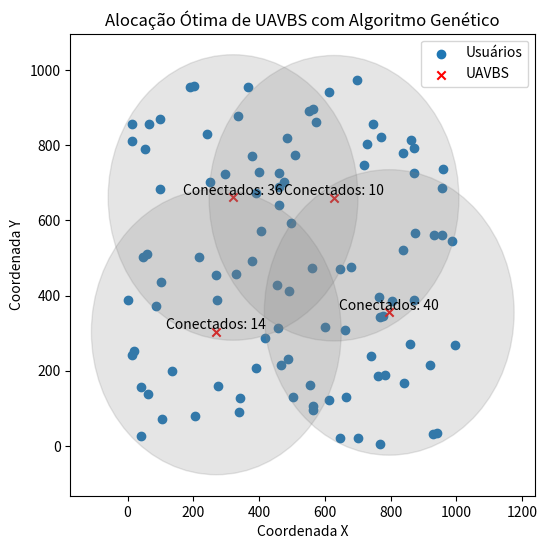

Python code for this plot:
import numpy as np
import matplotlib.pyplot as plt
import math
import time

# Grava o tempo de início
start_time = time.time()

# Parâmetros do problema
num_users = 100
num_wifi_points = 4
grid_size = 1000
#coverage_radius = 300  # Ajuste conforme necessário
min_distance_between_points = 10  # Distância mínima entre pontos WiFi
#altura = 50
signal_power = -80 #dBm
noise_power = 38  # Adicionamos uma potência de ruído constante
frequency = 2.5 #GHz
SNR_objetivo = 25 # dB

# Gerar posições aleatórias para usuários
np.random.seed(42)
user_positions = np.random.randint(0, grid_size, size=(num_users, 2))
np.random.seed(None)

import math
import numpy as np

# Função para calcular a distância entre dois pontos
def calculate_distance(point1, point2):
    return np.linalg.norm(point1 - point2)

# Função para calcular o path loss usando o modelo SUI
def calculate_pathloss_sui(user_pos, wifi_pos, frequency, d):
    # Parâmetros do modelo SUI
    alpha = 4.0  # Expoente do caminho (path) - relacionado ao ambiente urbano
    beta_user = 0.0065 * 50  # Atenuação devida à altura da antena do usuário (50 metros)
    beta_bs = 0  # Atenuação devida à altura da antena da estação base
    gamma = 0  # Constante

    # Cálculo do path loss usando o modelo SUI
    delta_f = 20 * math.log10(frequency) + 20 * math.log10(d) + 20 * math.log10(4 * math.pi / 3e8) - 147.55
    pathloss = delta_f + 10 * alpha * math.log10(d) + beta_user - beta_bs - gamma

    return pathloss

def calculate_pathloss_atg(user_pos, wifi_pos, D):
    white_noise = 7.4e-13
    # Interefência gerada por outras células
    interference = 0
    frequency = 2.5
    I = 0  # Interferencia gerada por outras células
    receiving_antenna_height = 1.2  # Altura da antena receptora em metros
    base_station_height = 50  # Altura da EstaçãoBase  # Altura da estação base
    f = 2.4  # S.F / 1e9
    env = 2

    ax = [15, 11, 5, 5]
    bx = [.16, .18, .3, .3]
    a = ax[env]
    b = bx[env]
    # ====antenna loss=====================
    A = 1  # to calculate with, A=0 to calculate without antenna loss
    # =========max antenna gain=============%
    Go = 2.4  # 2.15
    # =============antenna 3db bandwidth=======%
    seta_3db = 20  # 76
    # ==reflection loss===================%
    L_r = .3

    # antigo
    WN = 7.4e-13  # Ruído Branco (CORRIGIR)
    D0 = 100  # Distância Referência
    Sv = 9.4  # 8.2 to 10.6 dB
    E = 16  # Equalizado

    #pathloss = math.atan((base_station_height - base_station_height) / D)
    seta = math.atan((base_station_height - receiving_antenna_height) / D)

    pathloss = (-147.5 + 20 * math.log10(f) + 20 * math.log10(D) - 20 * math.log10(math.cos(math.pi / 180 * seta))) \
           - A * (2 * Go - (12 * ((seta) / seta_3db) ** 2) - (12 * ((seta) / seta_3db) ** 2)) \
 \
           + 20 * math.log10(
        (10 ** ((-68.8 + 10 * math.log10(f) + 10 * math.log10(base_station_height - receiving_antenna_height) \
                 + 20 * math.log10(math.cos(math.pi * seta / 180)) - 10 * math.log10(
                    1 + math.sqrt(2) / (L_r ** 2))) / 20) * (1 - (1 / (a * math.exp(-b * (seta - a)) + 1)))) \
        + (1 * (1 / (a * math.exp(-b * (seta - a)) + 1))))
    rp=23
    Pw = 10 ** ((rp - pathloss) / 10) / 1000

    Pdbm = -(10 * math.log10(1000 * Pw))
    #print(Pdbm)

    return Pdbm

# Função para calcular o raio de cobertura com base no SNR
def calculate_coverage_radius(wifi_pos):
    distance = 1  # Começa com 1 metro
    while True:
        pathloss = calculate_pathloss_atg(user_positions[0], wifi_pos, distance)  # Calcular pathloss para o primeiro usuário
        received_power = signal_power - pathloss
        snr = received_power - noise_power
        if snr < SNR_objetivo:
           return distance
        distance += 1

# Função de aptidão
def fitness(wifi_positions, user_positions):

    total_users_connected = 0
    users_connected_per_point = np.zeros(len(wifi_positions))

    for user_pos in user_positions:
        max_snr = float('-inf')
        selected_antenna = -1

        for i, wifi_pos in enumerate(wifi_positions):
            distance = calculate_distance(user_pos, wifi_pos)
            #pathloss_sui = calculate_pathloss_sui(user_pos, wifi_pos, frequency, distance)
            pathloss_sui = calculate_pathloss_atg(user_pos, wifi_pos, distance)
            received_power = signal_power - pathloss_sui
            snr = received_power - noise_power

            #if snr > SNR_objetivo and users_connected_per_point[i] < num_users // num_wifi_points:
            if snr > SNR_objetivo:
                # Conectar usuário à antena se ela não atingiu a capacidade máxima
                #if snr > max_snr:
                    #max_snr = snr
                selected_antenna = i
                    #print("path loss: ", snr)

        if selected_antenna != -1:
            users_connected_per_point[selected_antenna] += 1
            total_users_connected += 1

    return total_users_connected, users_connected_per_point


# Função para inicializar a população
def initialize_population(population_size):
    population = []
    # Loop para gerar cada indivíduo na população
    for _ in range(population_size):
        # Criar um indivíduo aleatório representando a posição dos pontos de acesso
        individual = np.random.randint(0, grid_size, size=(num_wifi_points, 2))

        # Garantir que não existam pontos sobrepostos e que a distância mínima seja respeitada
        for i in range(num_wifi_points):
            for j in range(i):
                while calculate_distance(individual[i], individual[j]) < min_distance_between_points:
                    # Ajustar posição se a distância mínima não for respeitada
                    individual[i] = np.random.randint(0, grid_size, size=2)

        population.append(individual)
    return population


# Função de cruzamento (crossover)
def crossover(parent1, parent2):
    crossover_point = np.random.randint(1, num_wifi_points)
    child = np.concatenate((parent1[:crossover_point], parent2[crossover_point:]), axis=0)
    return child


# Função de mutação
def mutate(individual, mutation_rate=0.1):
    mutation_mask = np.random.rand(*individual.shape) < mutation_rate
    individual[mutation_mask] = np.random.randint(0, grid_size, size=np.sum(mutation_mask))
    while len(set(map(tuple, individual))) < num_wifi_points:
        # Garantir que não existam pontos sobrepostos
        individual[mutation_mask] = np.random.randint(0, grid_size, size=np.sum(mutation_mask))
    return individual


# Algoritmo genético
def genetic_algorithm(num_generations, population_size):
    population = initialize_population(population_size)

    for generation in range(num_generations):
        # Avaliar a aptidão de cada indivíduo na população
        fitness_scores = [fitness(individual, user_positions) for individual in population]

        # Selecionar os melhores indivíduos para reprodução
        selected_indices = np.argsort([score[0] for score in fitness_scores])[-population_size // 2:]
        selected_population = [population[i] for i in selected_indices]

        # Criar nova geração usando crossover e mutação
        new_population = []
        while len(new_population) < population_size:
            parent1 = selected_population[np.random.choice(len(selected_population))]
            parent2 = selected_population[np.random.choice(len(selected_population))]
            child = crossover(parent1, parent2)
            child = mutate(child)
            new_population.append(child)

        population = new_population

    # Encontrar o melhor indivíduo na última geração
    best_individual = max(population, key=lambda x: fitness(x, user_positions)[0])

    return best_individual, fitness(best_individual, user_positions)


# Executar o algoritmo genético
time_start_ag = time.time()
best_wifi_positions, user_stats = genetic_algorithm(num_generations=50, population_size=50)
time_end_ag = time.time()
time_total_ag = time_end_ag - time_start_ag
# Inicializar a contagem total de usuários alocados
total_users_allocated = 0

# Imprimir a quantidade de usuários alocados por ponto de acesso e a quantidade de não alocados
for i, wifi_pos in enumerate(best_wifi_positions):
    users_connected = int(user_stats[1][i])
    print(f'Ponto de Acesso {i + 1}: {users_connected} usuários alocados')
    snr_values = []

    for user_pos in user_positions:
        distance = calculate_distance(user_pos, wifi_pos)
        #received_power = 100 - 0.2 * distance
        pathloss_sui = calculate_pathloss_atg(user_pos, wifi_pos, distance)
        received_power = signal_power - pathloss_sui
        snr = received_power - noise_power  # Assuming constant noise power of global variable
        snr_values.append(snr)

    print(f'Relação Sinal-Ruído Média: {np.mean(snr_values):.2f} dB\n')

    total_users_allocated += users_connected

users_not_allocated = num_users - total_users_allocated

print(f'Usuários Alocados: {total_users_allocated}')
print(f'Usuários não alocados: {users_not_allocated}')

# Grava o tempo de término
end_time = time.time()

# Calcula o tempo total de execução
execution_time = end_time - start_time

print(f"Tempo de Execução AG: {time_total_ag} segundos")
print(f"Tempo Total de Execução: {execution_time} segundos")

# Plotar o resultado
plt.figure(figsize=(6, 6))
plt.scatter(user_positions[:, 0], user_positions[:, 1], marker='o', label='Usuários')
plt.scatter(best_wifi_positions[:, 0], best_wifi_positions[:, 1], marker='x', color='red', label='UAVBS')
for wifi_pos, users_connected in zip(best_wifi_positions, user_stats[1]):
    plt.text(wifi_pos[0], wifi_pos[1], f'Conectados: {int(users_connected)}', ha='center', va='bottom')

# Adicionar círculos de raio de cobertura
for wifi_pos in best_wifi_positions:
    circle = plt.Circle((wifi_pos[0], wifi_pos[1]), calculate_coverage_radius(wifi_pos), color='gray', alpha=0.2)
    plt.gca().add_patch(circle)

plt.title('Alocação Ótima de UAVBS com Algoritmo Genético')
plt.xlabel('Coordenada X')
plt.ylabel('Coordenada Y')
plt.legend()
plt.show()
